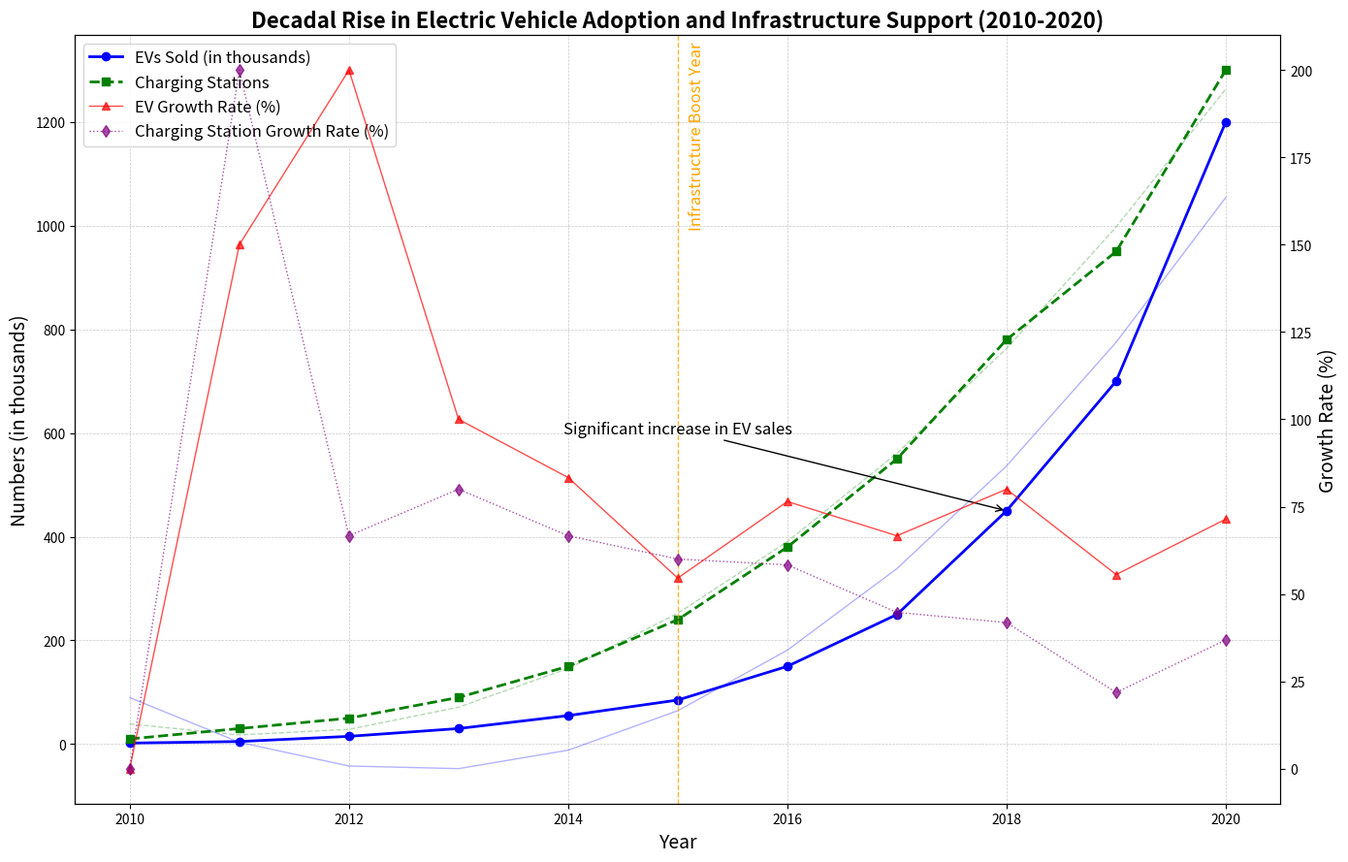

Source code (Python):
import matplotlib.pyplot as plt
import numpy as np

# Backstory: Tracking the Growth of Electric Vehicle (EV) Adoption Over the Last Decade
years = np.arange(2010, 2021)
num_evs_sold = [2, 5, 15, 30, 55, 85, 150, 250, 450, 700, 1200]
charging_stations = [10, 30, 50, 90, 150, 240, 380, 550, 780, 950, 1300]

def growth_rate(data):
    rates = [0]
    for i in range(1, len(data)):
        rates.append((data[i] - data[i-1]) / data[i-1] * 100)
    return rates

# Growth rates for higher dimensional insights
ev_growth_rate = growth_rate(num_evs_sold)
charging_station_rate = growth_rate(charging_stations)

# Initialize the plot
fig, ax1 = plt.subplots(figsize=(14, 9))

# Plot the number of EVs sold and number of charging stations on the primary y-axis
ax1.plot(years, num_evs_sold, color='blue', linestyle='-', linewidth=2, marker='o', label='EVs Sold (in thousands)')
ax1.plot(years, charging_stations, color='green', linestyle='--', linewidth=2, marker='s', label='Charging Stations')

# Customize grid and layout
ax1.grid(True, linestyle='--', linewidth=0.5, alpha=0.7)

# Add a secondary y-axis for growth rates
ax2 = ax1.twinx()
ax2.plot(years, ev_growth_rate, color='red', linestyle='-', linewidth=1, marker='^', alpha=0.7, label='EV Growth Rate (%)')
ax2.plot(years, charging_station_rate, color='purple', linestyle=':', linewidth=1, marker='d', alpha=0.7, label='Charging Station Growth Rate (%)')

# Titles and labels
ax1.set_title('Decadal Rise in Electric Vehicle Adoption and Infrastructure Support (2010-2020)', fontsize=16, weight='bold')
ax1.set_xlabel("Year", fontsize=14)
ax1.set_ylabel("Numbers (in thousands)", fontsize=14)
ax2.set_ylabel("Growth Rate (%)", fontsize=14, color='black')

# Adding trend lines
z_evs = np.polyfit(years, num_evs_sold, 2)
p_evs = np.poly1d(z_evs)
ax1.plot(years, p_evs(years), color='blue', linestyle='-', alpha=0.3, linewidth=1)

z_stations = np.polyfit(years, charging_stations, 2)
p_stations = np.poly1d(z_stations)
ax1.plot(years, p_stations(years), color='green', linestyle='--', alpha=0.3, linewidth=1)

# Annotations and highlights
ax1.annotate('Significant increase in EV sales', xy=(2018, 450), xytext=(2015, 600),
             arrowprops=dict(facecolor='black', arrowstyle='->'),
             fontsize=12, ha='center')

highlight_year = 2015
ax1.axvline(x=highlight_year, color='orange', linestyle='--', linewidth=1, alpha=0.8)
ax1.text(highlight_year + 0.1, 1000, 'Infrastructure Boost Year', color='orange', fontsize=12, rotation=90)

# Legends
lines, labels = ax1.get_legend_handles_labels()
lines2, labels2 = ax2.get_legend_handles_labels()
ax1.legend(lines + lines2, labels + labels2, loc='upper left', fontsize=12)

# Adjust layout for clarity
plt.tight_layout()

# Display the plot
plt.show()
